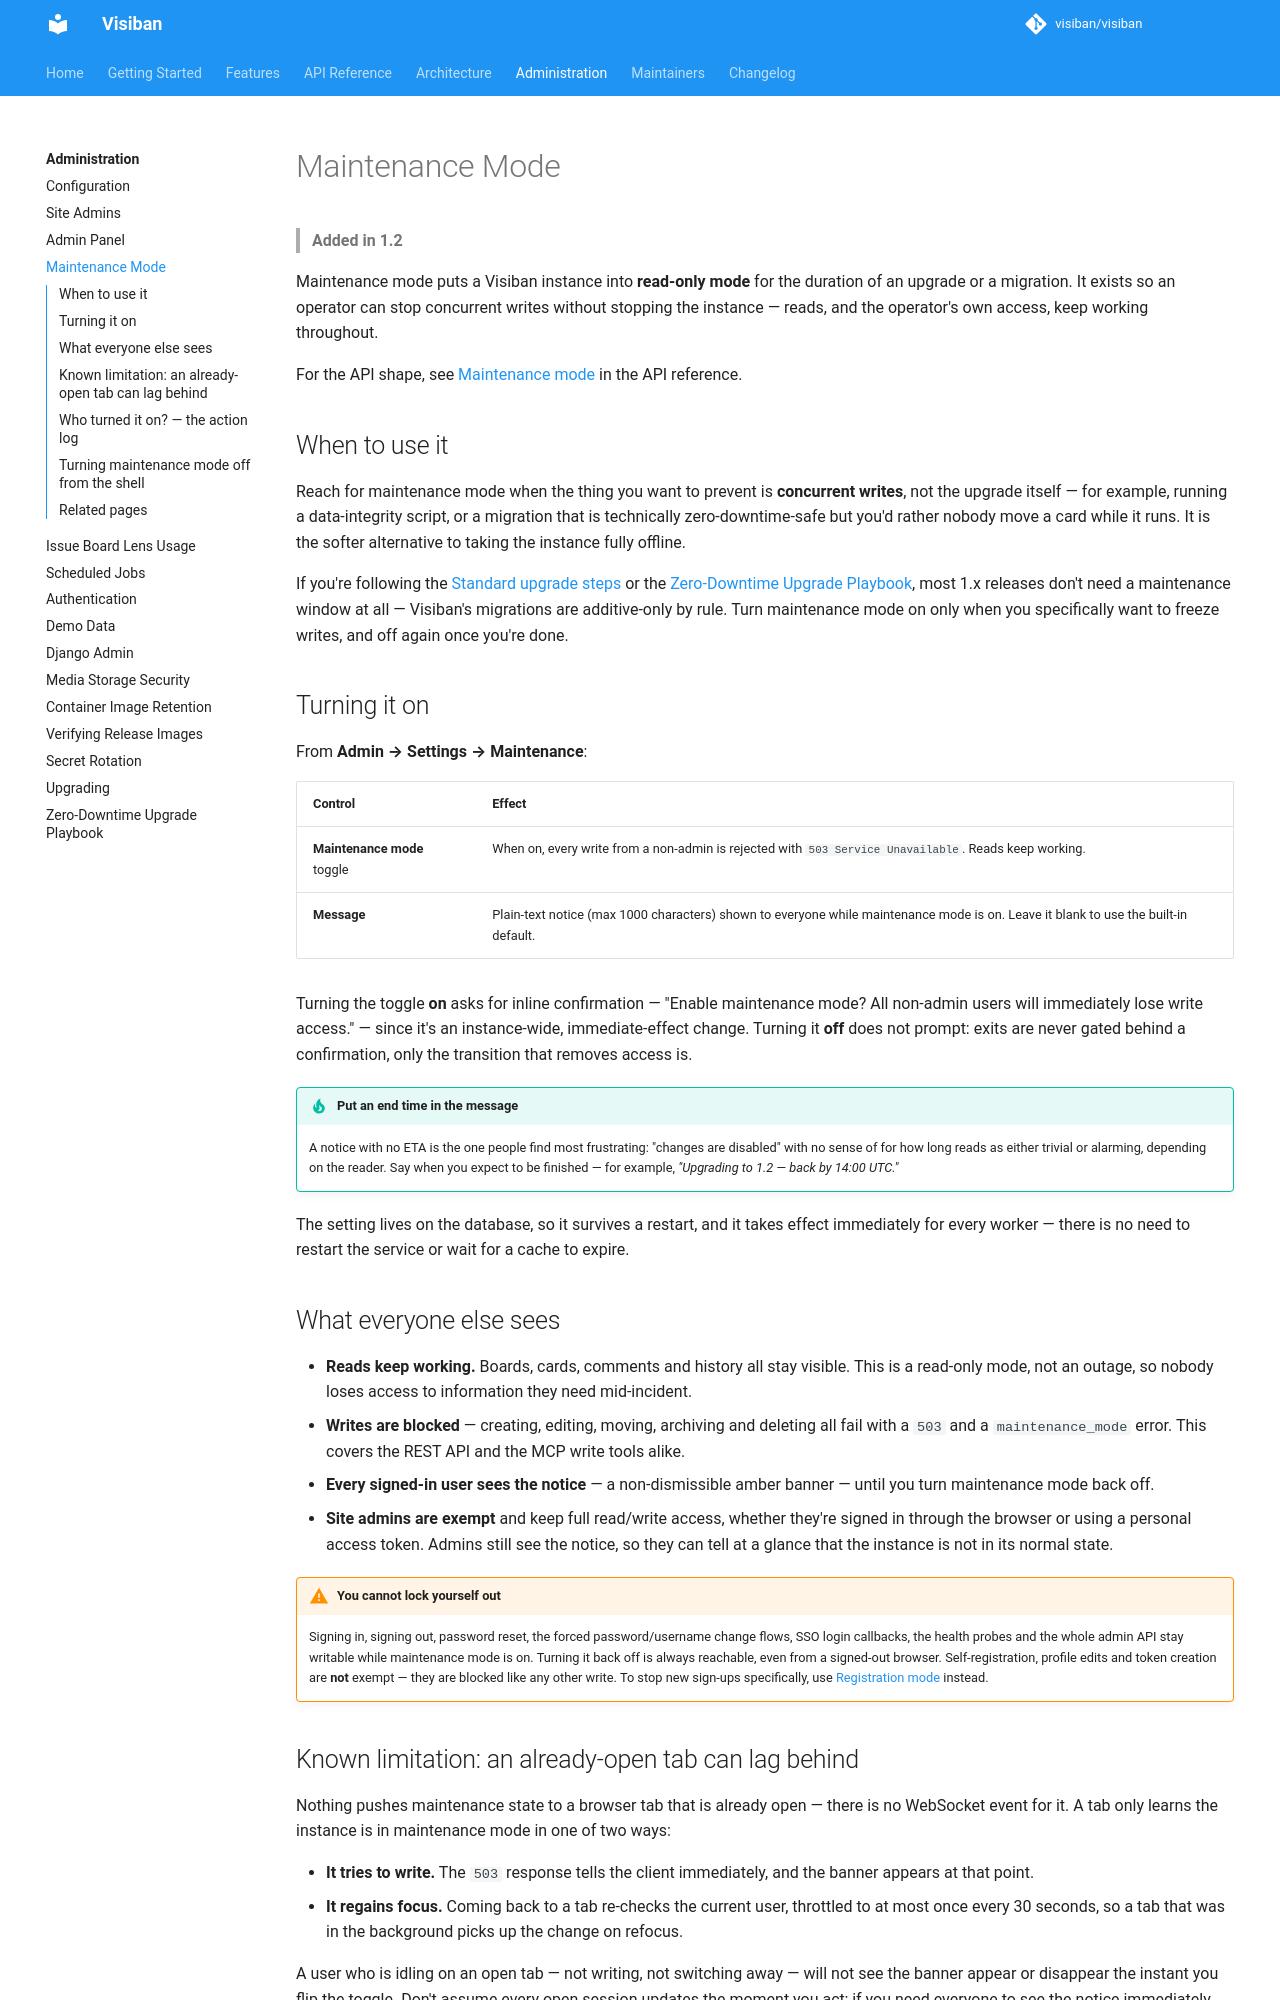

repository: mbartosek/visiban · page: v1.2.0-beta.1/administration/maintenance-mode/index.html · generator: mkdocs

# Maintenance Mode

> **Added in 1.2**

Maintenance mode puts a Visiban instance into **read-only mode** for the duration of an
upgrade or a migration. It exists so an operator can stop concurrent writes without stopping
the instance — reads, and the operator's own access, keep working throughout.

For the API shape, see [Maintenance mode](../api/admin.md#maintenance-mode) in the API reference.

## When to use it

Reach for maintenance mode when the thing you want to prevent is **concurrent writes**, not
the upgrade itself — for example, running a data-integrity script, or a migration that is
technically zero-downtime-safe but you'd rather nobody move a card while it runs. It is the
softer alternative to taking the instance fully offline.

If you're following the [Standard upgrade steps](upgrade.md#standard-upgrade-steps) or the
[Zero-Downtime Upgrade Playbook](zero-downtime-upgrade.md), most 1.x releases don't need a
maintenance window at all — Visiban's migrations are additive-only by rule. Turn maintenance
mode on only when you specifically want to freeze writes, and off again once you're done.

## Turning it on

From **Admin → Settings → Maintenance**:

| Control | Effect |
|---|---|
| **Maintenance mode** toggle | When on, every write from a non-admin is rejected with `503 Service Unavailable`. Reads keep working. |
| **Message** | Plain-text notice (max 1000 characters) shown to everyone while maintenance mode is on. Leave it blank to use the built-in default. The notice is public, so keep internal detail out of it (see below). |

Turning the toggle **on** asks for inline confirmation — "Enable maintenance mode? All
non-admin users will immediately lose write access." — since it's an instance-wide,
immediate-effect change. Turning it **off** does not prompt: exits are never gated behind a
confirmation, only the transition that removes access is.

!!! tip "Put an end time in the message"
    A notice with no ETA is the one people find most frustrating: "changes are disabled" with
    no sense of for how long reads as either trivial or alarming, depending on the reader. Say
    when you expect to be finished — for example, *"Upgrading to 1.2 — back by 14:00 UTC."*

The setting lives on the database, so it survives a restart, and it takes effect immediately
for every worker — there is no need to restart the service or wait for a cache to expire.

## What everyone else sees

- **Reads keep working.** Boards, cards, comments and history all stay visible. This is a
  read-only mode, not an outage, so nobody loses access to information they need mid-incident.
- **Writes are blocked** — creating, editing, moving, archiving and deleting all fail with a
  `503` and a `maintenance_mode` error. This covers the REST API and the MCP write tools alike.
- **Every signed-in user sees the notice** — a non-dismissible amber banner — until you turn
  maintenance mode back off.
- **The notice is public.** Anyone who can reach the instance can read it without signing in:
  it is returned by the public `GET /api/v1/auth/site-config/` endpoint and in the `503` body of
  any blocked write. Keep internal detail (hostnames, ticket links, names) out of it.
- **Site admins are exempt** and keep full read/write access, whether they're signed in
  through the browser or using a personal access token. Admins still see the notice, so they
  can tell at a glance that the instance is not in its normal state.

!!! warning "You cannot lock yourself out"
    Signing in, signing out, password reset, the forced password/username change flows, SSO
    login callbacks, the health probes and the whole admin API stay writable while maintenance
    mode is on. Turning it back off is always reachable, even from a signed-out browser.
    Self-registration, profile edits and token creation are **not** exempt — they are blocked
    like any other write. To stop new sign-ups specifically, use
    [Registration mode](admin-panel.md#registration-mode) instead.
